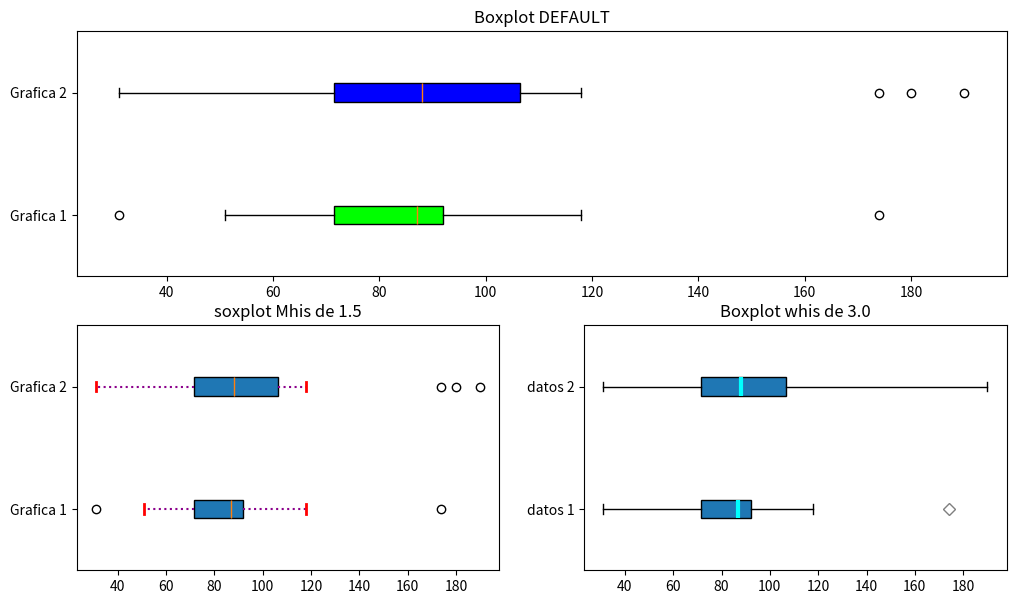

This figure's Python source:
#EJEMPLO: Avanzado

import matplotlib.pyplot as plt
import matplotlib.gridspec as gridspec

datos1=[108, 31, 75, 87, 79, 88, 89, 118, 51, 89, 174, 95, 51, 70, 73]
datos2=[180, 31, 75, 190, 79, 88, 89, 118, 51, 89, 174, 95, 51, 70, 73]

datos =[datos1, datos2]

# Create 2x2 sub plots
gs = gridspec.GridSpec(2, 2)
figure = plt.figure(figsize=(12, 7))

ax = figure.add_subplot(gs[0, :])
bp = ax.boxplot(datos,
                patch_artist = True, #fill with color
                vert = False, #vertical box alignment
                labels = ["Grafica 1", "Grafica 2"]) #will be used to label ticks
ax.set_title("Boxplot DEFAULT")

colors = ["Lime", "blue"]
for patch, color in zip(bp["boxes"], colors):
    patch.set_facecolor(color)

ax = figure.add_subplot(gs[1, 0])
bp = ax.boxplot(datos,
                patch_artist = True, #Fill with color
                vert = False, #vertical box alignment
                labels=["Grafica 1", "Grafica 2"]) #will be used to label ticks
ax.set_title("soxplot Mhis de 1.5")

#changing color and linewidth of
#whiskers
for whisker in bp["whiskers"]:
    whisker.set(color ="#8B008B",
                linewidth = 1.5,
                linestyle =":")

#changing color and Linewidth of
#caps
for cap in bp["caps"]:
    cap.set(color ="red",
            linewidth = 2)

ax = figure.add_subplot(gs[1, 1])
bp = ax.boxplot(datos, whis= 3.0,
                patch_artist = True, #fill with color
                vert = False, #vertical box aligment
                labels=["Gráfica 1", "Gráfica 2"]) #will be used to label ticks
ax.set_title("Boxplot whis de 3.0")

#changing color and linewidth of
#medians
for median in bp["medians"]:
    median.set(color ="aqua",
                linewidth = 3)

#changing style of fliers
for flier in bp["fliers"]:
    flier.set(marker = "D",
                color ="#e7298a",
                alpha = 0.5)

# x-axis labels
ax.set_yticklabels(['datos 1', "datos 2"])

plt.show()